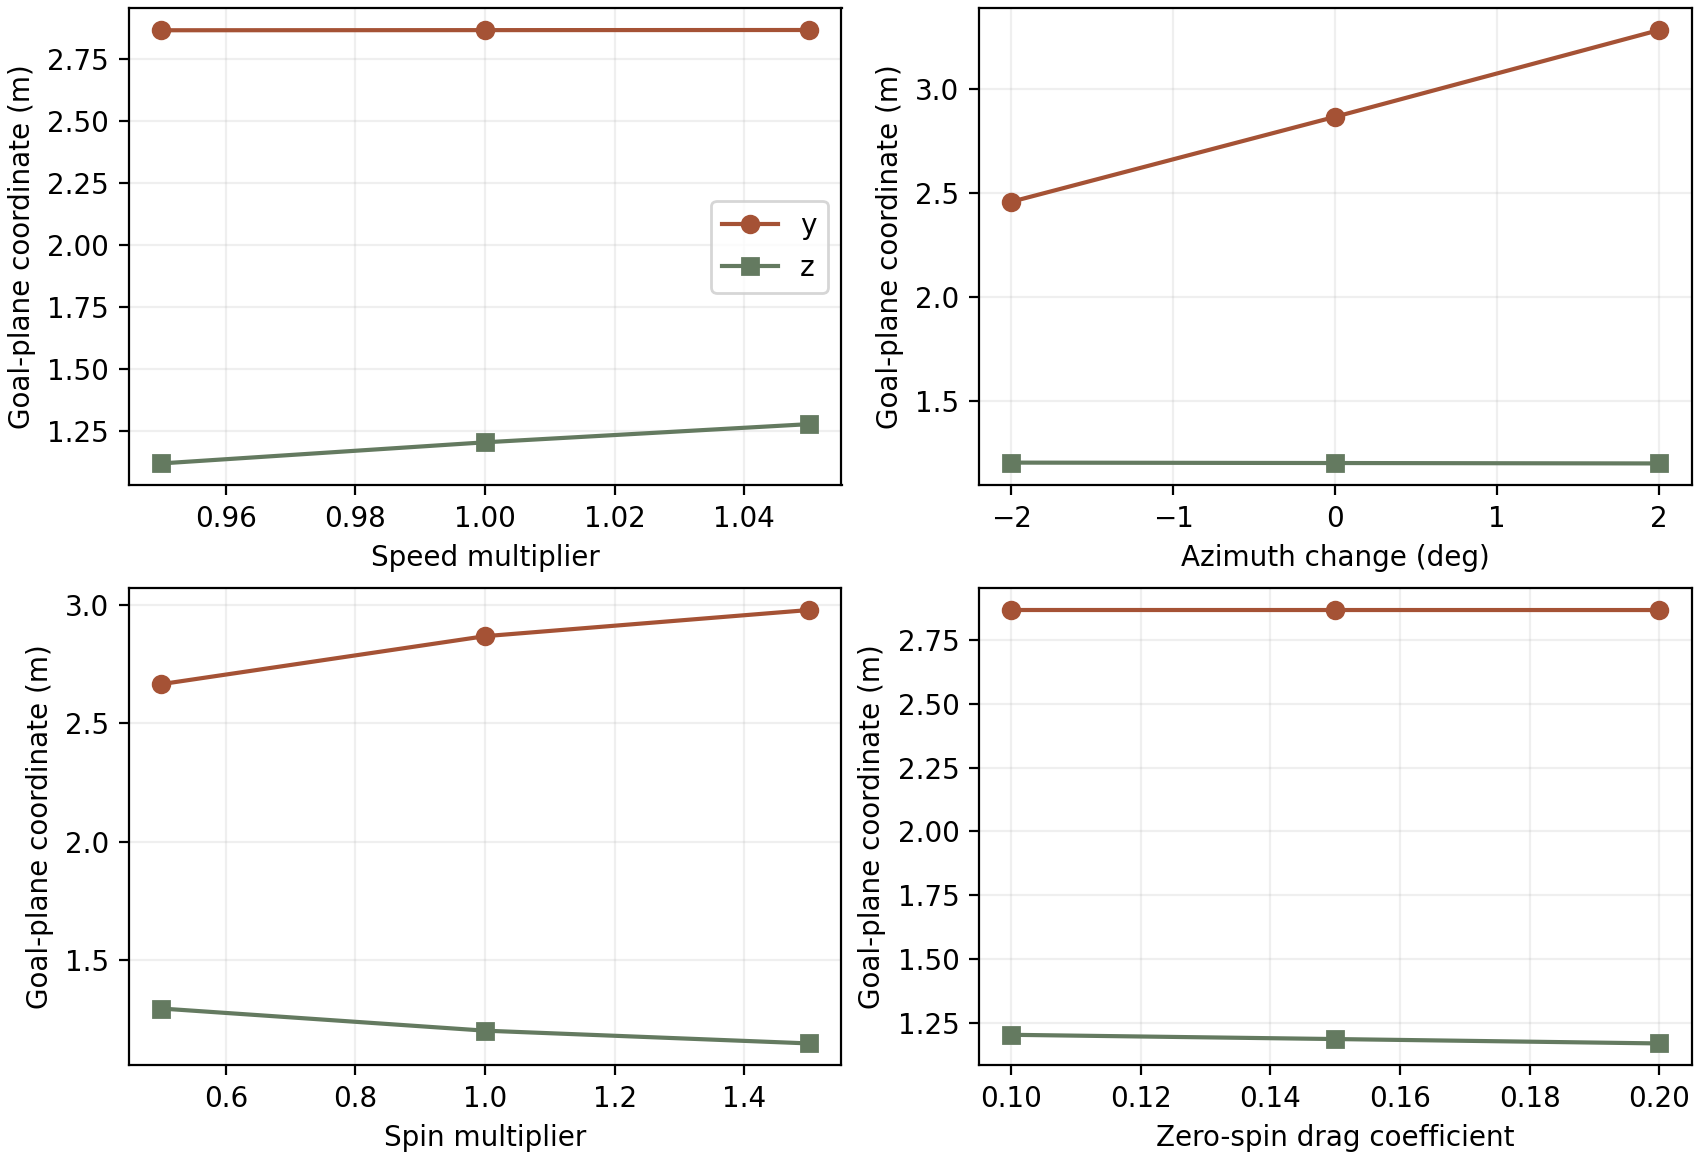

The data file committed next to this chart (first rows):
factor, value, event, y_m, z_m_assumed
speed, 0.95, plane, 2.868, 1.117
speed, 1, plane, 2.868, 1.202
speed, 1.05, plane, 2.869, 1.276
azimuth_deg, -2, plane, 2.459, 1.204
azimuth_deg, 0, plane, 2.868, 1.202
azimuth_deg, 2, plane, 3.286, 1.2
spin_scale, 0.5, plane, 2.665, 1.296
spin_scale, 1, plane, 2.868, 1.202
spin_scale, 1.5, plane, 2.979, 1.148
cd0, 0.1, plane, 2.868, 1.202
cd0, 0.15, plane, 2.868, 1.186
cd0, 0.2, plane, 2.868, 1.168
